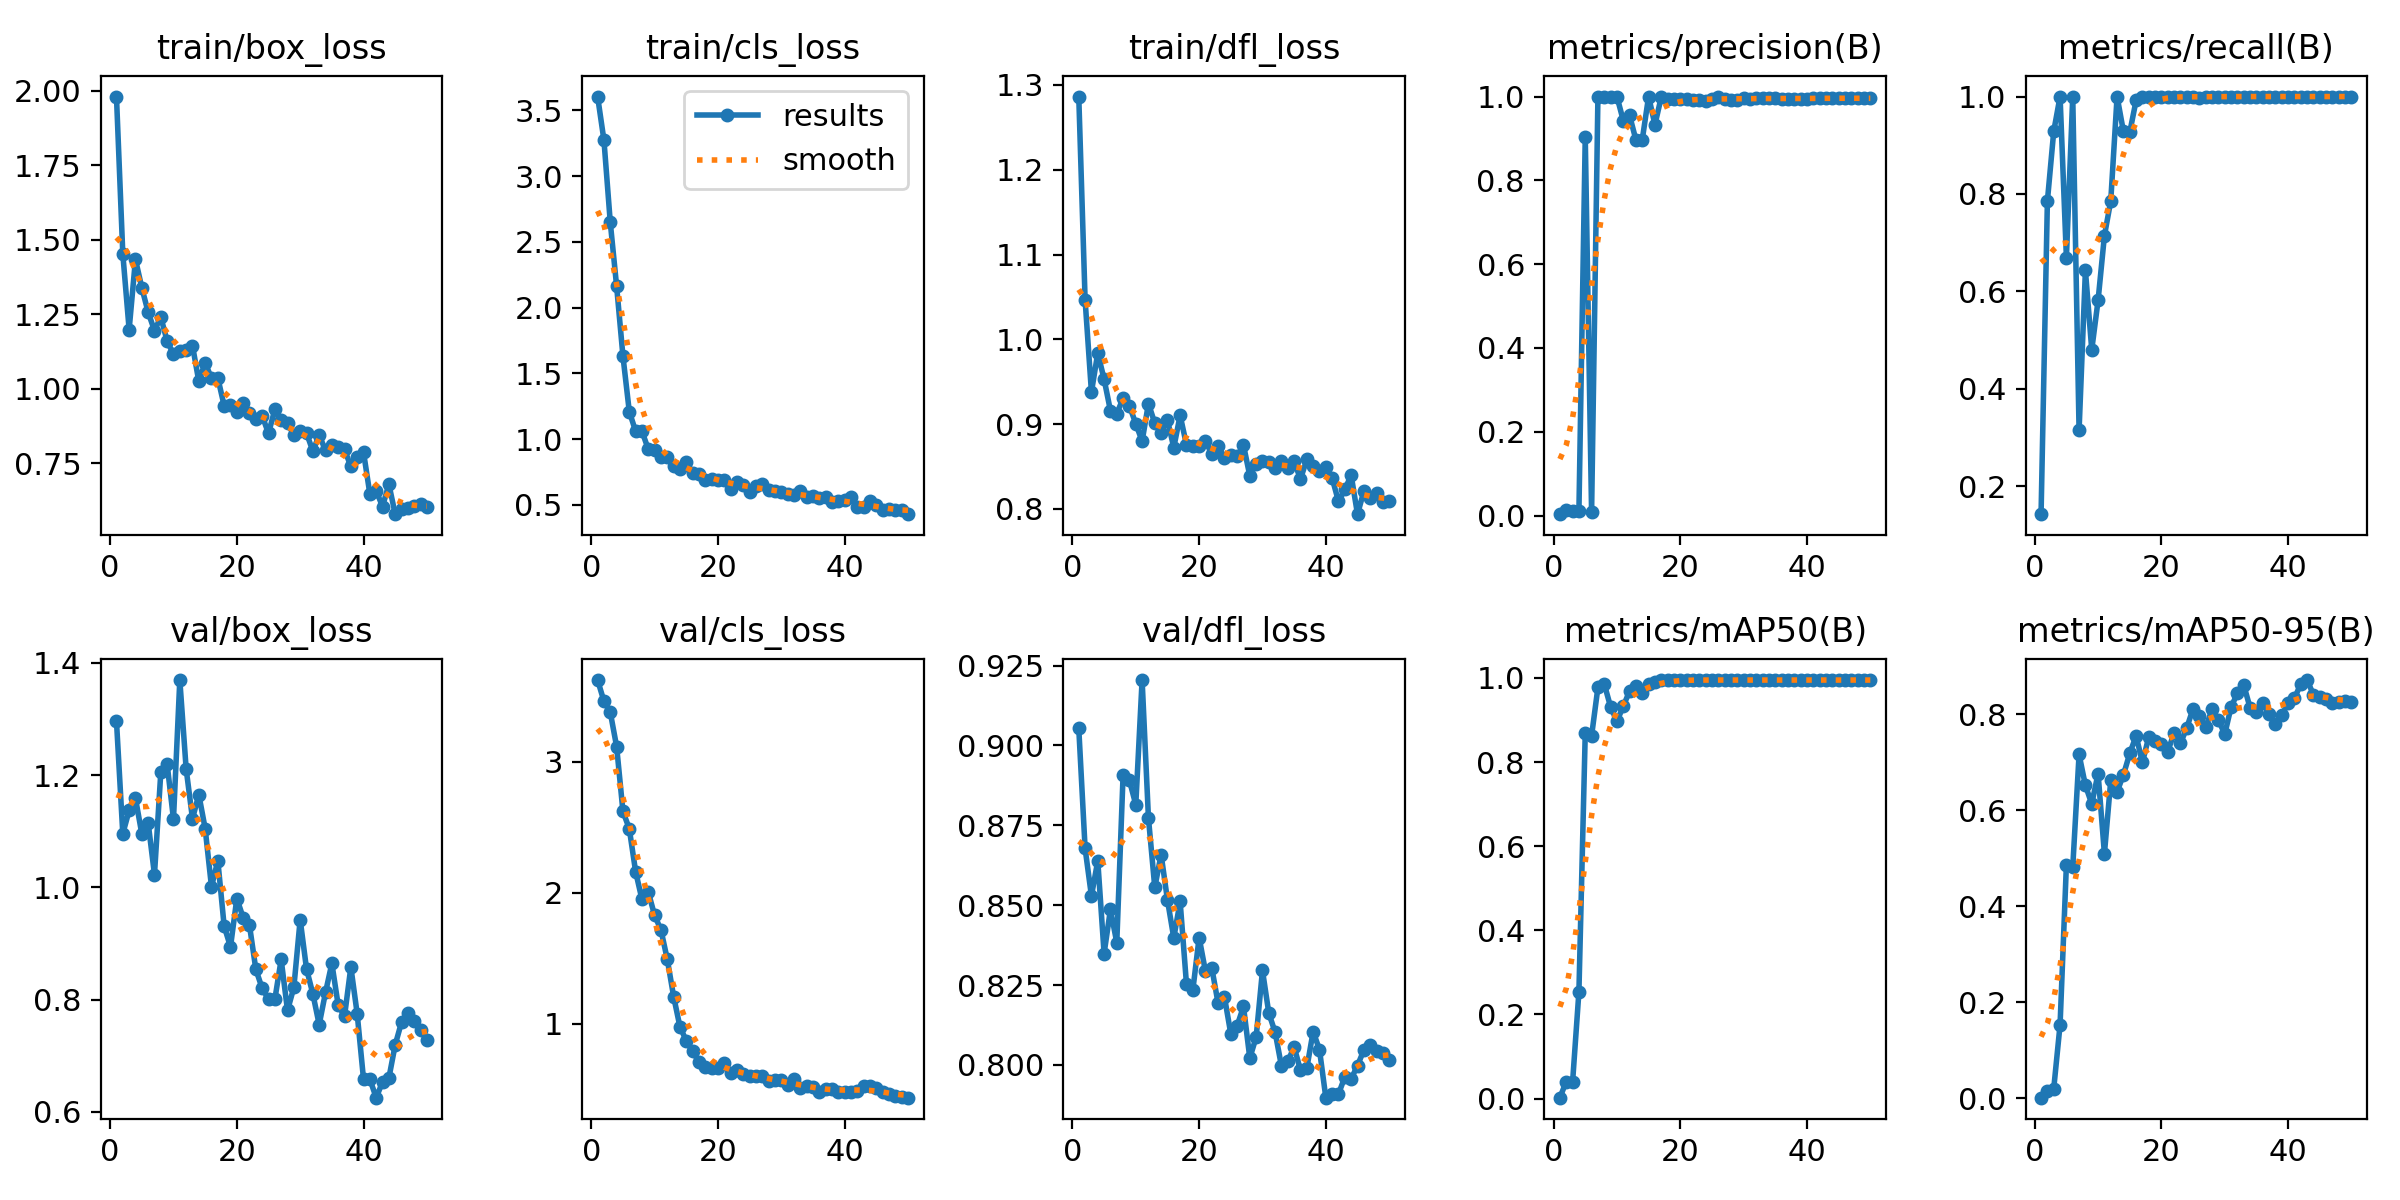

The data file committed next to this chart (first rows):
epoch, time, train/box_loss, train/cls_loss, train/dfl_loss, metrics/precision(B), metrics/recall(B), metrics/mAP50(B), metrics/mAP50-95(B), val/box_loss, val/cls_loss, val/dfl_loss, lr/pg0, lr/pg1, lr/pg2
1, 3.383, 1.98, 3.605, 1.286, 0.00345, 0.1429, 0.00207, 0.00142, 1.296, 3.623, 0.9054, 0.00014, 0.00014, 0.00014
2, 6.461, 1.453, 3.272, 1.047, 0.01338, 0.7857, 0.0405, 0.0158, 1.095, 3.461, 0.8678, 0.0002941, 0.0002941, 0.0002941
3, 9.504, 1.198, 2.648, 0.9377, 0.01189, 0.9286, 0.03917, 0.02031, 1.137, 3.376, 0.8529, 0.0004418, 0.0004418, 0.0004418
4, 12.55, 1.434, 2.163, 0.9839, 0.01096, 1, 0.254, 0.1533, 1.159, 3.115, 0.8639, 0.0005832, 0.0005832, 0.0005832
5, 15.69, 1.339, 1.631, 0.9529, 0.9034, 0.6695, 0.869, 0.4869, 1.095, 2.62, 0.8349, 0.0007182, 0.0007182, 0.0007182
6, 18.72, 1.256, 1.21, 0.9157, 0.00796, 1, 0.8625, 0.4817, 1.115, 2.487, 0.8487, 0.0008469, 0.0008469, 0.0008469
7, 21.74, 1.195, 1.06, 0.9123, 1, 0.3151, 0.9775, 0.7167, 1.023, 2.16, 0.8383, 0.0009693, 0.0009693, 0.0009693
8, 24.8, 1.24, 1.061, 0.9305, 1, 0.6431, 0.9857, 0.6522, 1.205, 1.948, 0.8909, 0.001085, 0.001085, 0.001085
9, 27.81, 1.159, 0.9228, 0.9214, 1, 0.4803, 0.9312, 0.6139, 1.219, 2.004, 0.889, 0.001195, 0.001195, 0.001195
10, 30.83, 1.116, 0.9183, 0.9005, 1, 0.5816, 0.8968, 0.6768, 1.122, 1.826, 0.8815, 0.001298, 0.001298, 0.001298
11, 33.88, 1.127, 0.8624, 0.8798, 0.9427, 0.7143, 0.9328, 0.5099, 1.369, 1.716, 0.9205, 0.001395, 0.001395, 0.001395
12, 36.91, 1.128, 0.8663, 0.9242, 0.9549, 0.7857, 0.9688, 0.6626, 1.211, 1.49, 0.8773, 0.001486, 0.001486, 0.001486
13, 39.97, 1.145, 0.7985, 0.901, 0.8963, 1, 0.981, 0.639, 1.122, 1.207, 0.8556, 0.001525, 0.001525, 0.001525
14, 42.97, 1.024, 0.7698, 0.8899, 0.8973, 0.9286, 0.9644, 0.6742, 1.165, 0.9754, 0.8658, 0.001485, 0.001485, 0.001485
15, 46, 1.087, 0.8248, 0.9048, 1, 0.9265, 0.9862, 0.7188, 1.105, 0.8692, 0.8517, 0.001446, 0.001446, 0.001446
16, 49.02, 1.034, 0.744, 0.8723, 0.9328, 0.9919, 0.9903, 0.7555, 1.001, 0.7878, 0.8397, 0.001406, 0.001406, 0.001406
17, 52.09, 1.036, 0.7379, 0.9103, 0.999, 1, 0.995, 0.7001, 1.048, 0.7082, 0.8511, 0.001366, 0.001366, 0.001366
18, 55.1, 0.9426, 0.6866, 0.8756, 0.9947, 1, 0.995, 0.7532, 0.9309, 0.6714, 0.8253, 0.001327, 0.001327, 0.001327
19, 58.09, 0.9436, 0.6997, 0.8736, 0.9938, 1, 0.995, 0.7456, 0.8941, 0.6579, 0.8233, 0.001287, 0.001287, 0.001287
20, 61.13, 0.9232, 0.6919, 0.8742, 0.9941, 1, 0.995, 0.739, 0.9801, 0.6596, 0.8399, 0.001248, 0.001248, 0.001248
21, 64.2, 0.9525, 0.6863, 0.8803, 0.9949, 1, 0.995, 0.7228, 0.946, 0.701, 0.8293, 0.001208, 0.001208, 0.001208
22, 67.21, 0.9195, 0.6221, 0.8642, 0.9917, 1, 0.995, 0.7616, 0.9323, 0.6221, 0.8303, 0.001168, 0.001168, 0.001168
23, 70.37, 0.8994, 0.6723, 0.8738, 0.9919, 1, 0.995, 0.7396, 0.854, 0.6472, 0.8192, 0.001129, 0.001129, 0.001129
24, 73.8, 0.9087, 0.6508, 0.8599, 0.9898, 1, 0.995, 0.7722, 0.82, 0.6136, 0.8212, 0.001089, 0.001089, 0.001089
25, 77.22, 0.8501, 0.5979, 0.8639, 0.9947, 1, 0.995, 0.8122, 0.8012, 0.6037, 0.8097, 0.00105, 0.00105, 0.00105
26, 80.95, 0.9303, 0.6402, 0.8619, 1, 0.9964, 0.995, 0.796, 0.8004, 0.6039, 0.8122, 0.00101, 0.00101, 0.00101
27, 84.17, 0.8936, 0.6559, 0.8752, 0.995, 1, 0.995, 0.7732, 0.8716, 0.5973, 0.8183, 0.0009704, 0.0009704, 0.0009704
28, 87.39, 0.884, 0.6129, 0.8389, 0.9928, 1, 0.995, 0.8114, 0.7807, 0.566, 0.8021, 0.0009308, 0.0009308, 0.0009308
29, 90.5, 0.8448, 0.6073, 0.8529, 0.9923, 1, 0.995, 0.788, 0.8218, 0.5693, 0.8087, 0.0008912, 0.0008912, 0.0008912
30, 93.67, 0.8579, 0.5962, 0.8563, 0.9954, 1, 0.995, 0.7591, 0.9425, 0.5712, 0.8296, 0.0008516, 0.0008516, 0.0008516
31, 96.78, 0.8513, 0.5818, 0.8553, 0.9945, 1, 0.995, 0.8161, 0.8547, 0.5327, 0.8162, 0.000812, 0.000812, 0.000812
32, 99.86, 0.7903, 0.5785, 0.8482, 0.9959, 1, 0.995, 0.8439, 0.8104, 0.5786, 0.8102, 0.0007724, 0.0007724, 0.0007724
33, 102.9, 0.8443, 0.6053, 0.8568, 0.9957, 1, 0.995, 0.8612, 0.7556, 0.5108, 0.7996, 0.0007328, 0.0007328, 0.0007328
34, 105.9, 0.7925, 0.5586, 0.8479, 0.9957, 1, 0.995, 0.8137, 0.8129, 0.5275, 0.8011, 0.0006932, 0.0006932, 0.0006932
35, 108.9, 0.8106, 0.567, 0.8559, 0.9954, 1, 0.995, 0.8059, 0.8646, 0.5138, 0.8056, 0.0006536, 0.0006536, 0.0006536
36, 112, 0.8051, 0.5488, 0.8351, 0.9952, 1, 0.995, 0.8239, 0.7902, 0.4763, 0.7983, 0.000614, 0.000614, 0.000614
37, 114.9, 0.7962, 0.5591, 0.8584, 0.9952, 1, 0.995, 0.8013, 0.7705, 0.5002, 0.799, 0.0005744, 0.0005744, 0.0005744
38, 117.9, 0.7388, 0.5244, 0.8503, 0.9952, 1, 0.995, 0.7797, 0.8581, 0.5014, 0.8104, 0.0005348, 0.0005348, 0.0005348
39, 121, 0.7713, 0.5288, 0.8443, 0.995, 1, 0.995, 0.7985, 0.7748, 0.4761, 0.8047, 0.0004952, 0.0004952, 0.0004952
40, 124.2, 0.7868, 0.5401, 0.8496, 0.995, 1, 0.995, 0.8242, 0.6581, 0.4778, 0.7897, 0.0004556, 0.0004556, 0.0004556
41, 127.3, 0.6467, 0.5564, 0.8362, 0.9954, 1, 0.995, 0.8341, 0.6583, 0.4817, 0.7908, 0.000416, 0.000416, 0.000416
42, 130.3, 0.6575, 0.4844, 0.8087, 0.996, 1, 0.995, 0.8636, 0.6255, 0.4898, 0.7909, 0.0003764, 0.0003764, 0.0003764
43, 133.3, 0.6043, 0.4807, 0.823, 0.9958, 1, 0.995, 0.8718, 0.6534, 0.5216, 0.7962, 0.0003368, 0.0003368, 0.0003368
44, 136.4, 0.6796, 0.5276, 0.8396, 0.9964, 1, 0.995, 0.841, 0.6603, 0.5229, 0.7956, 0.0002972, 0.0002972, 0.0002972
45, 139.3, 0.5788, 0.4957, 0.7937, 0.9963, 1, 0.995, 0.8363, 0.7196, 0.5082, 0.7998, 0.0002576, 0.0002576, 0.0002576
46, 142.3, 0.5966, 0.4645, 0.8206, 0.996, 1, 0.995, 0.8333, 0.7599, 0.4811, 0.8046, 0.000218, 0.000218, 0.000218
47, 145.3, 0.6003, 0.4654, 0.8129, 0.9957, 1, 0.995, 0.8244, 0.7759, 0.4627, 0.8063, 0.0001784, 0.0001784, 0.0001784
48, 148.2, 0.6046, 0.4646, 0.8182, 0.9957, 1, 0.995, 0.8255, 0.7613, 0.4461, 0.8045, 0.0001388, 0.0001388, 0.0001388
49, 151.2, 0.6125, 0.4625, 0.8081, 0.9958, 1, 0.995, 0.8282, 0.7457, 0.439, 0.8036, 9.92e-05, 9.92e-05, 9.92e-05
50, 154.3, 0.6032, 0.4296, 0.8088, 0.9958, 1, 0.995, 0.8266, 0.7276, 0.4352, 0.8017, 5.96e-05, 5.96e-05, 5.96e-05
